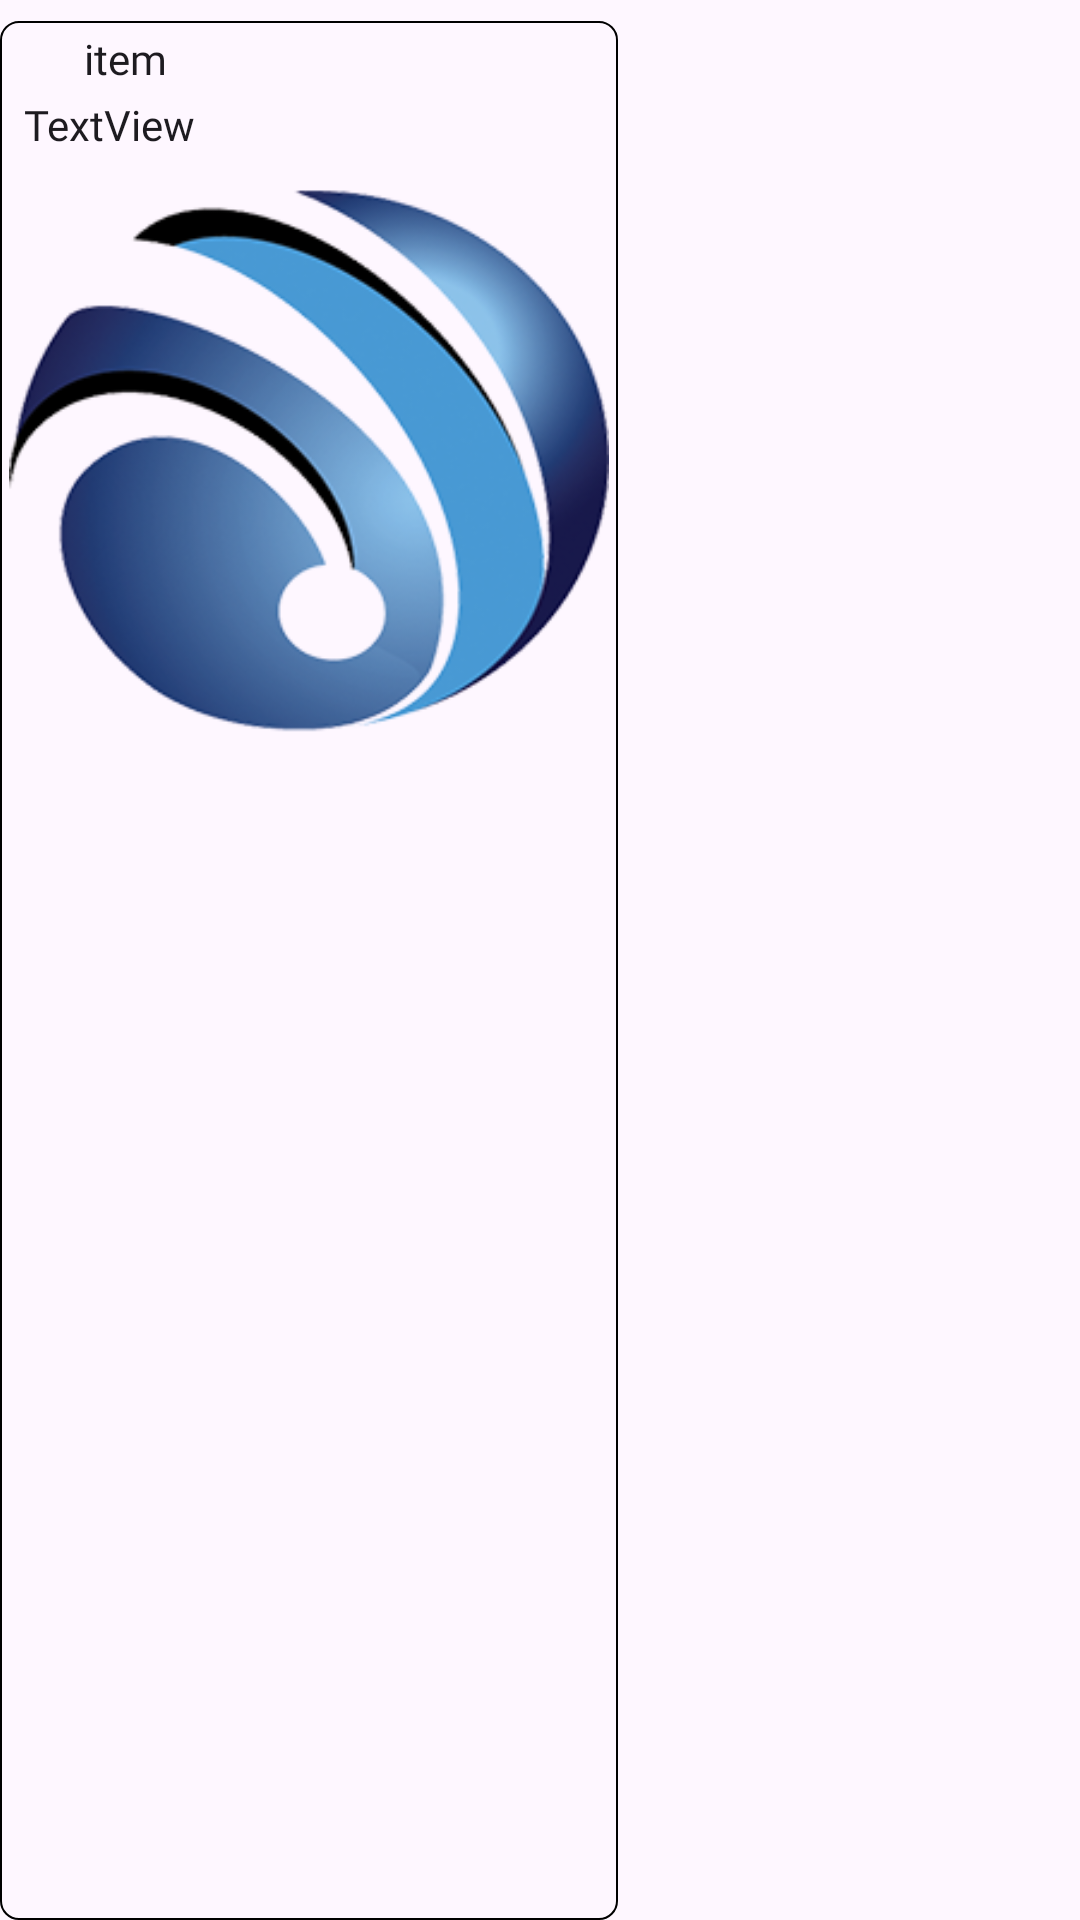

This screen was rendered from an Android layout file. Write that file and the resources it references.
<!-- AndroidManifest.xml: application theme Theme.EAndroid -->
<!-- res/layout/activity_listview.xml -->
<?xml version="1.0" encoding="utf-8"?>
<LinearLayout xmlns:android="http://schemas.android.com/apk/res/android"
    android:id="@+id/rootView"
    android:layout_width="match_parent"
    android:layout_height="match_parent"
    android:orientation="vertical">

    <LinearLayout
        android:id="@+id/zereroot2"
        android:layout_width="wrap_content"
        android:layout_height="match_parent"
        android:layout_marginTop="7dp"
        android:background="@drawable/my_chat_bg2"
        android:orientation="vertical"
        android:paddingLeft="3dp"
        android:paddingTop="3dp"
        android:paddingRight="3dp"
        android:paddingBottom="3dp">

        <LinearLayout

            android:id="@+id/zereroot"
            android:layout_width="match_parent"
            android:layout_height="wrap_content"
            android:gravity="top|left|fill_vertical"
            android:orientation="horizontal">

            <ImageView
                android:id="@+id/IvPicture"
                android:layout_width="16dp"
                android:layout_height="16dp" />

            <TextView
                android:id="@+id/label"
                style="@style/Vazir"
                android:layout_width="wrap_content"
                android:layout_height="wrap_content"
                android:paddingHorizontal="9dp"
                android:text="item" />


        </LinearLayout>

        <TextView
            android:id="@+id/mainMessages"
            style="@style/Vazir"
            android:layout_width="match_parent"
            android:layout_height="wrap_content"
            android:paddingHorizontal="5dp"
            android:paddingVertical="3dp"
            android:text="TextView" />

        <ImageView
            android:id="@+id/bigImage_id"
            android:layout_width="200dp"
            android:layout_height="200dp"
            android:src="@drawable/ee" />


    </LinearLayout>

</LinearLayout>
<!-- resources referenced by this layout -->
<resources>
  <!-- drawable ee: png bitmap (drawable, 90028 bytes) -->
  <!-- drawable my_chat_bg2 (drawable) -->
  <shape xmlns:android="http://schemas.android.com/apk/res/android"
      android:shape="rectangle">
      <corners
          android:radius="6dp"
          />
  
      <stroke
          android:width="0.8dp"
          android:color="@android:color/black"/>
  </shape>
  <style name="Vazir" parent="Theme.AppCompat.Light.NoActionBar">
          <item name="android:fontFamily">@font/vazir</item>
          <item name="fontFamily">@font/vazir</item> 
      </style>
  <style name="Theme.EAndroid" parent="Base.Theme.EAndroid" />
  <style name="Base.Theme.EAndroid" parent="Theme.Material3.DayNight.NoActionBar">
          
          
      </style>
</resources>
